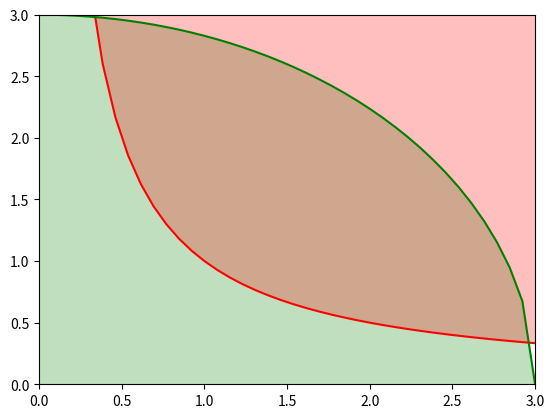

Recreate this plot in Python.
import numpy as np
import matplotlib.pyplot as plt
from matplotlib.animation import FuncAnimation
import math

X = np.linspace(0, 3, 40)
Y_1 = 1 / X
Y_2 = np.sqrt(9 - X**2)

red_fill_x = [X[-1]]
for x in X:
    red_fill_x.append(x)
red_fill_x.append(X[-1])

red_fill_y = [Y_1[1]]
for y in Y_1:
    red_fill_y.append(y)
red_fill_y.append(Y_1[1])

green_fill_x = [X[0]]
for x in X:
    green_fill_x.append(x)
green_fill_x.append(X[0])

green_fill_y = [Y_2[-1]]
for y in Y_2:
    green_fill_y.append(y)
green_fill_y.append(Y_2[-1])


fig, ax = plt.subplots()
ln, = ax.plot([], [], 'b')
dots, = ax.plot([], [], 'o')
min_text = ax.text(0.1, 0.3, '', fontsize=10)
max_text = ax.text(0.1, 0.1, '', fontsize=10)
z_text = ax.text(0.1, 0.5, '', fontsize=10)

ax.fill(green_fill_x, green_fill_y, 'green', alpha=0.25)
ax.fill(red_fill_x, red_fill_y, 'red', alpha=0.25)

ax.plot(X, Y_1, 'r')
ax.plot(X, Y_2, 'g')

z = 0
last_x_points = None

def init():
    ax.set_xlim(0, 3)
    ax.set_ylim(0, 3)
    return ln, dots, min_text, max_text, z_text,

def update(frame):
    global z
    global last_x_points

    ydata = frame - X
    ln.set_data(X, ydata)

    z = frame
    z_text.set_text(f'z = {z:.2f}')

    x_dots = []
    y_dots = []

    D_1 = z**2 - 4
    if D_1 == 0:
        x = z / 2.0
        y = z - x
        x_dots.append(x)
        y_dots.append(y)

        min_text.set_text(f'min: z = {z}, x1 = {x}, y2 = {y}')
    elif D_1 > 0:
        x = (z + math.sqrt(D_1)) / 2.0
        y = z - x
        x_dots.append(x)
        y_dots.append(y)

        x = (z - math.sqrt(D_1)) / 2.0
        y = z - x
        x_dots.append(x)
        y_dots.append(y)

    D_2 = 72 - 4*z**2
    if D_2 == 0:
        x = 2*z / 4.0
        y = z - x
        x_dots.append(x)
        y_dots.append(y)

        max_text.set_text(f'max: z = {z}, x1 = {x}, y2 = {y}')
    elif D_2 > 0:
        last_x_points = []

        x = (2*z + math.sqrt(D_2)) / 4.0
        y = z - x
        x_dots.append(x)
        y_dots.append(y)
        last_x_points.append(x)

        x = (2*z - math.sqrt(D_2)) / 4.0
        y = z - x
        x_dots.append(x)
        y_dots.append(y)
        last_x_points.append(x)
    elif last_x_points != None:
        x = (last_x_points[0] + last_x_points[1]) / 2.0
        y = math.sqrt(9 - x**2)
        z = x + y
        max_text.set_text(f'max: z = {z:.2f}, x1 = {x:.2f}, y2 = {y:.2f}')

    dots.set_data(x_dots, y_dots)

    return ln, dots, min_text, max_text, z_text

ani = FuncAnimation(fig, update, frames=np.linspace(1, 5, 501),
                    init_func=init, blit=True, interval=10)
plt.show()